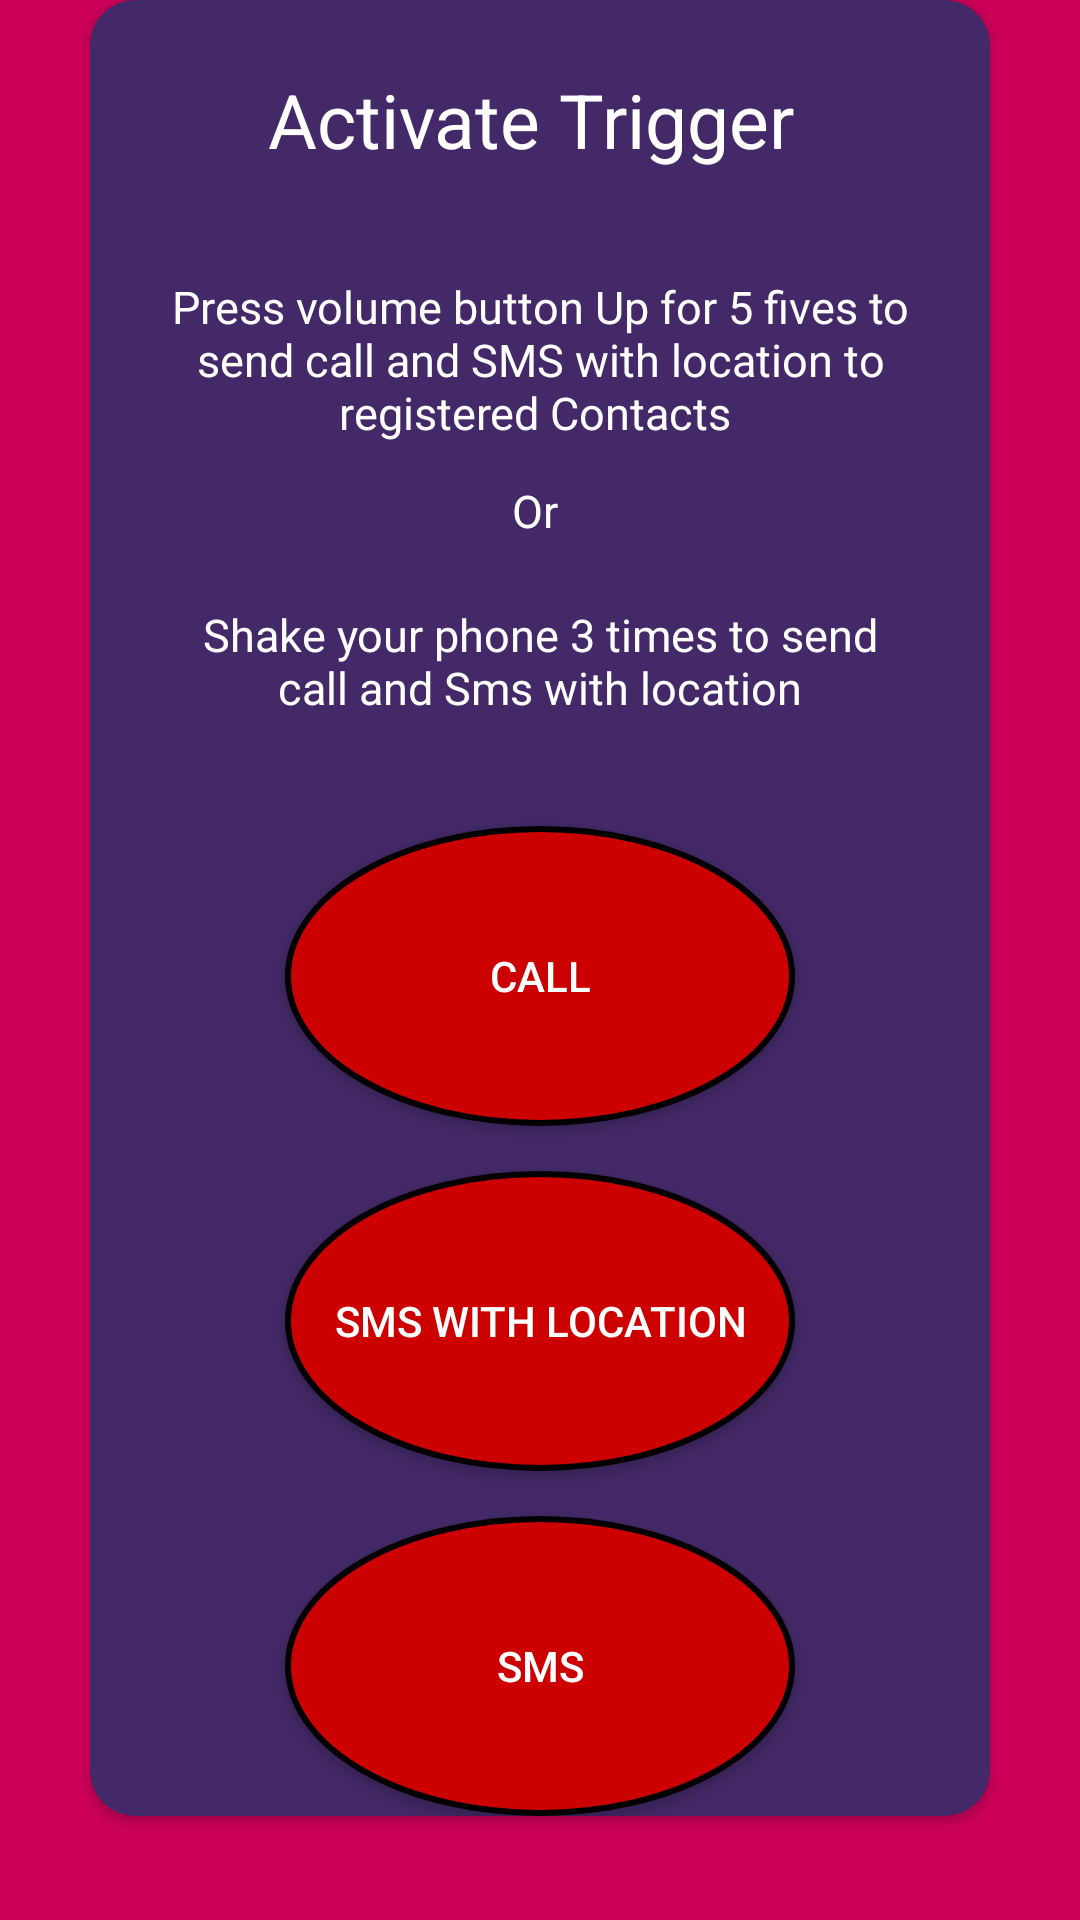

Layout XML and referenced resources for this Android screen:
<!-- AndroidManifest.xml: application theme AppTheme -->
<!-- res/layout/activity_trig.xml -->
<?xml version="1.0" encoding="utf-8"?>
<ScrollView xmlns:android="http://schemas.android.com/apk/res/android"
    xmlns:app="http://schemas.android.com/apk/res-auto"
    xmlns:tools="http://schemas.android.com/tools"
    android:layout_width="match_parent"
    android:layout_height="match_parent"
    tools:context=".TrigActivity"
    android:background="#CC0059">

    <LinearLayout
        android:layout_width="match_parent"
        android:layout_height="match_parent"
        android:gravity="center_horizontal"
        android:layout_gravity="center_horizontal"
        android:background="#CC0059"
        >
    <androidx.cardview.widget.CardView
        android:layout_width="300dp"
        android:layout_height="match_parent"
        android:layout_gravity="center_horizontal"
        android:layout_marginBottom="25dp"
        android:elevation="10dp"
        android:paddingTop="30dp"
        app:cardBackgroundColor="@color/first"
        app:cardCornerRadius="15dp">

        <LinearLayout
            android:layout_width="match_parent"
            android:layout_height="wrap_content"
            android:layout_gravity="center"
            android:gravity="center"
            android:orientation="vertical">



            <TextView
                android:id="@+id/textView"
                android:layout_width="250dp"
                android:layout_height="80dp"
                android:layout_marginTop="0dp"
                android:gravity="center"
                android:text="Activate Trigger "
                android:textColor="#FFFFFF"
                android:textSize="25sp" />

            <TextView
                android:id="@+id/tvPressvolumeKey"
                android:layout_width="250dp"
                android:layout_height="80dp"
                android:gravity="center"
                android:text="Press volume button Up for 5 fives to send call and SMS with location to registered Contacts "
                android:textColor="#FFFFFF"
                android:textSize="15sp"
                />

            <TextView
                android:id="@+id/tvor"
                android:layout_width="match_parent"
                android:layout_height="wrap_content"
                android:gravity="center"
                android:text="Or "
                android:textColor="#FFFFFF"
                android:textSize="15sp"
            />

            <TextView
                android:id="@+id/tvShake"
                android:layout_width="250dp"
                android:layout_height="80dp"
                android:gravity="center"
                android:text="Shake your phone 3 times to send call and Sms with location"
                android:textColor="#FFFFFF"
                android:textSize="15sp"
                />

            <Button
                android:layout_width="wrap_content"
                android:layout_height="wrap_content"
                android:gravity="center"
                android:layout_marginTop="15dp"
                android:text="CALL"
                android:textColor="@android:color/white"
                android:background="@drawable/circle_alert_btn"
                android:onClick="emergencyCall"
                />
            <Button
                android:layout_width="wrap_content"
                android:layout_height="wrap_content"
                android:layout_marginTop="15dp"
                android:textColor="@android:color/white"
                android:gravity="center"
                android:text="Sms with location"
                android:paddingRight="5dp"
                android:paddingLeft="5dp"
                android:background="@drawable/circle_alert_btn"
                android:onClick="emergencySmsLoc"
                />
            <Button
                android:layout_width="wrap_content"
                android:layout_height="wrap_content"
                android:layout_marginTop="15dp"
                android:textColor="@android:color/white"
                android:text="Sms"
                android:gravity="center"
                android:background="@drawable/circle_alert_btn"
                android:onClick="emergencySms"
                />

            </LinearLayout>

    </androidx.cardview.widget.CardView>
    </LinearLayout>
</ScrollView>
<!-- resources referenced by this layout -->
<resources>
  <color name="first">#432967</color>
  <!-- drawable circle_alert_btn (drawable) -->
  <?xml version="1.0" encoding="utf-8"?>
  <selector xmlns:android="http://schemas.android.com/apk/res/android">
  <item>
      <shape android:shape="oval">
          <stroke android:color="@color/black" android:width="2dp"/>
          <solid android:color="@android:color/holo_red_dark"/>
          <size android:width="170dp" android:height="100dp"/>
  
  
  
  
      </shape>
  </item>
  </selector>
  <style name="AppTheme" parent="Theme.AppCompat.Light.NoActionBar">
          
  
  
  
  
  
          <item name="colorPrimary">@color/colorPrimary</item>
          <item name="colorPrimaryDark">#CF1F5B</item>
          <item name="colorAccent">@color/colorAccent</item>
      </style>
  <color name="black">#000000</color>
  <color name="colorPrimary">#6200EE</color>
  <color name="colorAccent">#03DAC5</color>
</resources>
